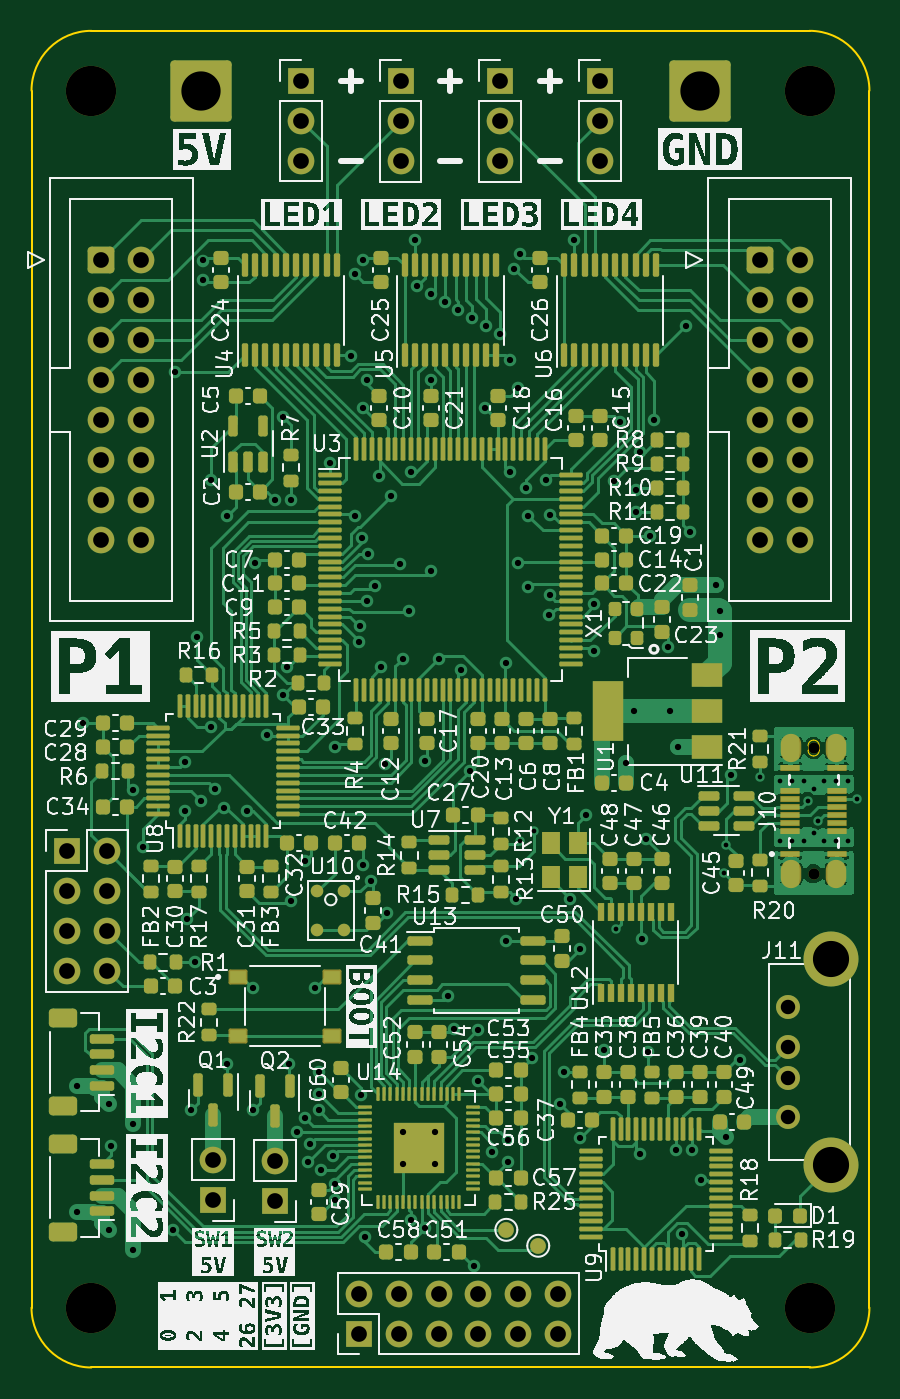
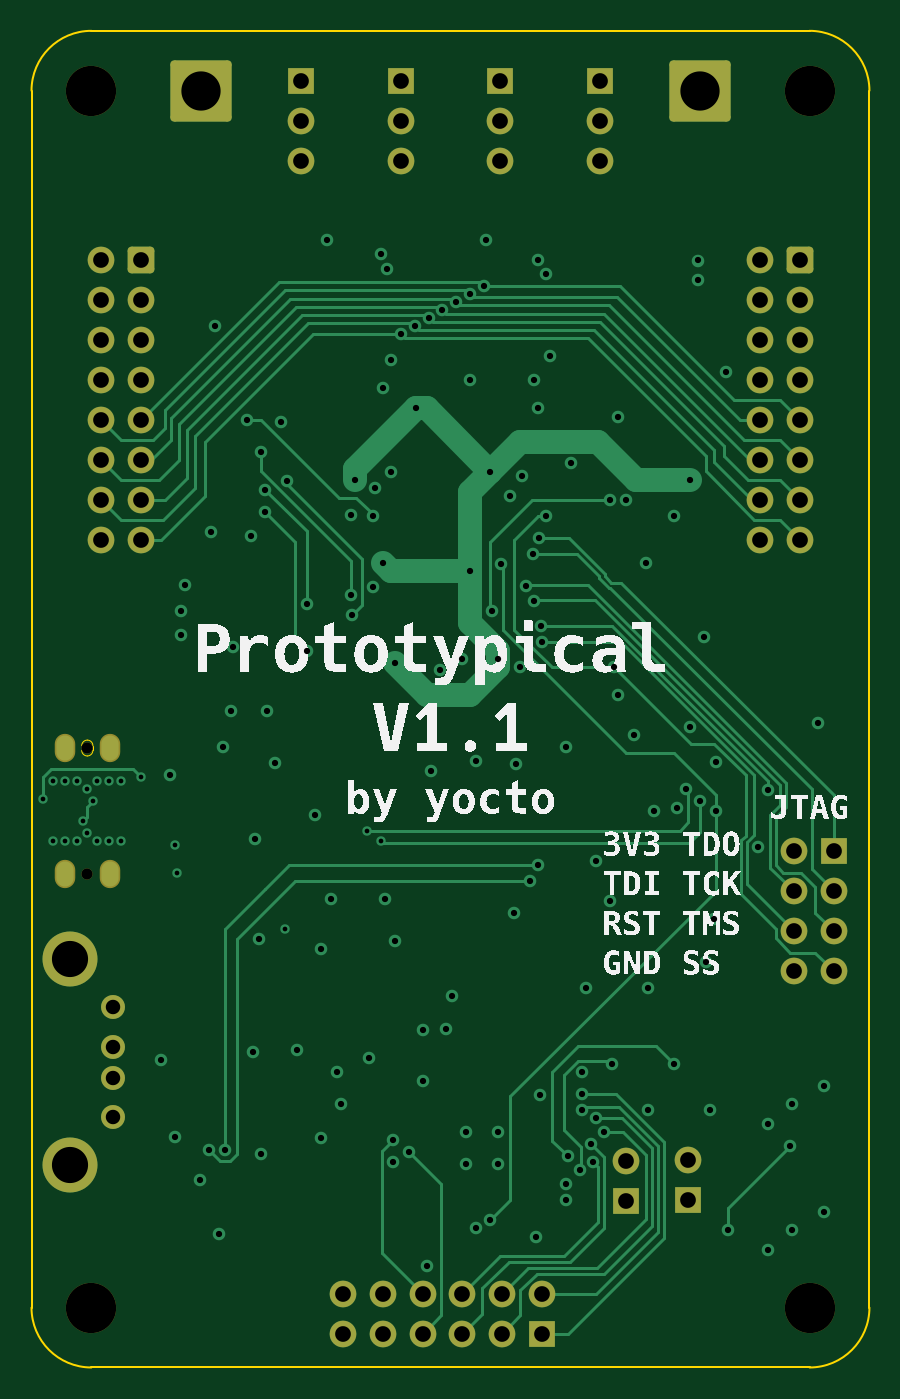
Circuit board: 13 layer files. Board 53.3 x 85.1 mm.
- bottom_copper: HUB75-FPGA-Card-CuBottom.gbr (27968 bytes)
- inner_copper: HUB75-FPGA-Card-CuIn1.gbr (220879 bytes)
- inner_copper: HUB75-FPGA-Card-CuIn2.gbr (255455 bytes)
- top_copper: HUB75-FPGA-Card-CuTop.gbr (142235 bytes)
- outline: HUB75-FPGA-Card-EdgeCuts.gbr (1465 bytes)
- bottom_mask: HUB75-FPGA-Card-MaskBottom.gbr (4009 bytes)
- top_mask: HUB75-FPGA-Card-MaskTop.gbr (24164 bytes)
- drill: HUB75-FPGA-Card-NPTH.drl (477 bytes)
- drill: HUB75-FPGA-Card-PTH.drl (4427 bytes)
- paste: HUB75-FPGA-Card-PasteBottom.gbr (460 bytes)
- paste: HUB75-FPGA-Card-PasteTop.gbr (21027 bytes)
- bottom_silk: HUB75-FPGA-Card-SilkBottom.gbr (194314 bytes)
- top_silk: HUB75-FPGA-Card-SilkTop.gbr (509266 bytes)

=== bottom_copper: HUB75-FPGA-Card-CuBottom.gbr (27968 bytes, source omitted) ===
=== inner_copper: HUB75-FPGA-Card-CuIn1.gbr (220879 bytes, source omitted) ===
=== inner_copper: HUB75-FPGA-Card-CuIn2.gbr (255455 bytes, source omitted) ===
=== top_copper: HUB75-FPGA-Card-CuTop.gbr (142235 bytes, source omitted) ===
=== outline: HUB75-FPGA-Card-EdgeCuts.gbr ===
%TF.GenerationSoftware,KiCad,Pcbnew,7.0.10*%
%TF.CreationDate,2024-02-11T20:06:44-06:00*%
%TF.ProjectId,HUB75-FPGA-Card,48554237-352d-4465-9047-412d43617264,rev?*%
%TF.SameCoordinates,Original*%
%TF.FileFunction,Profile,NP*%
%FSLAX46Y46*%
G04 Gerber Fmt 4.6, Leading zero omitted, Abs format (unit mm)*
G04 Created by KiCad (PCBNEW 7.0.10) date 2024-02-11 20:06:44*
%MOMM*%
%LPD*%
G01*
G04 APERTURE LIST*
%TA.AperFunction,Profile*%
%ADD10C,0.100000*%
%TD*%
%TA.AperFunction,Profile*%
%ADD11C,0.010000*%
%TD*%
G04 APERTURE END LIST*
D10*
X87630000Y-128905000D02*
X87630000Y-51435000D01*
X140970000Y-51435000D02*
X140970000Y-128905000D01*
X91440000Y-47625000D02*
X137160000Y-47625000D01*
X87630000Y-128905000D02*
G75*
G03*
X91440000Y-132715000I3810000J0D01*
G01*
X91440000Y-47625000D02*
G75*
G03*
X87630000Y-51435000I0J-3810000D01*
G01*
X140970000Y-51435000D02*
G75*
G03*
X137160000Y-47625000I-3810000J0D01*
G01*
X137160000Y-132715000D02*
X91440000Y-132715000D01*
X137160000Y-132715000D02*
G75*
G03*
X140970000Y-128905000I0J3810000D01*
G01*
D11*
%TO.C,J10*%
X137063500Y-93432000D02*
X137063500Y-93132000D01*
X137773500Y-93132000D02*
X137773500Y-93432000D01*
X137063500Y-93432000D02*
G75*
G03*
X137418500Y-93787000I355000J0D01*
G01*
X137418500Y-93787000D02*
G75*
G03*
X137773500Y-93432000I0J355000D01*
G01*
X137418500Y-92777000D02*
G75*
G03*
X137063500Y-93132000I0J-355000D01*
G01*
X137773500Y-93132000D02*
G75*
G03*
X137418500Y-92777000I-355000J0D01*
G01*
%TD*%
M02*

=== bottom_mask: HUB75-FPGA-Card-MaskBottom.gbr ===
%TF.GenerationSoftware,KiCad,Pcbnew,7.0.10*%
%TF.CreationDate,2024-02-11T20:06:44-06:00*%
%TF.ProjectId,HUB75-FPGA-Card,48554237-352d-4465-9047-412d43617264,rev?*%
%TF.SameCoordinates,Original*%
%TF.FileFunction,Soldermask,Bot*%
%TF.FilePolarity,Negative*%
%FSLAX46Y46*%
G04 Gerber Fmt 4.6, Leading zero omitted, Abs format (unit mm)*
G04 Created by KiCad (PCBNEW 7.0.10) date 2024-02-11 20:06:44*
%MOMM*%
%LPD*%
G01*
G04 APERTURE LIST*
G04 Aperture macros list*
%AMRoundRect*
0 Rectangle with rounded corners*
0 $1 Rounding radius*
0 $2 $3 $4 $5 $6 $7 $8 $9 X,Y pos of 4 corners*
0 Add a 4 corners polygon primitive as box body*
4,1,4,$2,$3,$4,$5,$6,$7,$8,$9,$2,$3,0*
0 Add four circle primitives for the rounded corners*
1,1,$1+$1,$2,$3*
1,1,$1+$1,$4,$5*
1,1,$1+$1,$6,$7*
1,1,$1+$1,$8,$9*
0 Add four rect primitives between the rounded corners*
20,1,$1+$1,$2,$3,$4,$5,0*
20,1,$1+$1,$4,$5,$6,$7,0*
20,1,$1+$1,$6,$7,$8,$9,0*
20,1,$1+$1,$8,$9,$2,$3,0*%
G04 Aperture macros list end*
%ADD10C,3.200000*%
%ADD11RoundRect,0.250000X-0.600000X-0.600000X0.600000X-0.600000X0.600000X0.600000X-0.600000X0.600000X0*%
%ADD12C,1.700000*%
%ADD13R,1.700000X1.700000*%
%ADD14O,1.700000X1.700000*%
%ADD15RoundRect,0.250002X-1.699998X-1.699998X1.699998X-1.699998X1.699998X1.699998X-1.699998X1.699998X0*%
%ADD16C,0.710000*%
%ADD17O,1.304000X1.804000*%
%ADD18C,1.524000*%
%ADD19C,3.500000*%
G04 APERTURE END LIST*
D10*
%TO.C,H2*%
X137160000Y-51435000D03*
%TD*%
%TO.C,H3*%
X91440000Y-128905000D03*
%TD*%
D11*
%TO.C,J3*%
X133985000Y-62230000D03*
D12*
X136525000Y-62230000D03*
X133985000Y-64770000D03*
X136525000Y-64770000D03*
X133985000Y-67310000D03*
X136525000Y-67310000D03*
X133985000Y-69850000D03*
X136525000Y-69850000D03*
X133985000Y-72390000D03*
X136525000Y-72390000D03*
X133985000Y-74930000D03*
X136525000Y-74930000D03*
X133985000Y-77470000D03*
X136525000Y-77470000D03*
X133985000Y-80010000D03*
X136525000Y-80010000D03*
%TD*%
D13*
%TO.C,J6*%
X104775000Y-50800000D03*
D14*
X104775000Y-53340000D03*
X104775000Y-55880000D03*
%TD*%
D13*
%TO.C,J9*%
X123825000Y-50800000D03*
D14*
X123825000Y-53340000D03*
X123825000Y-55880000D03*
%TD*%
D15*
%TO.C,J4*%
X98425000Y-51435000D03*
%TD*%
D13*
%TO.C,J13*%
X99187000Y-122052000D03*
D14*
X99187000Y-119512000D03*
%TD*%
D15*
%TO.C,J5*%
X130175000Y-51435000D03*
%TD*%
D13*
%TO.C,J8*%
X117475000Y-50815000D03*
D14*
X117475000Y-53355000D03*
X117475000Y-55895000D03*
%TD*%
D13*
%TO.C,J7*%
X111125000Y-50815000D03*
D14*
X111125000Y-53355000D03*
X111125000Y-55895000D03*
%TD*%
D16*
%TO.C,J10*%
X137418500Y-101282000D03*
X137418500Y-93282000D03*
D17*
X135988500Y-101282000D03*
X138848500Y-101282000D03*
X135988500Y-93282000D03*
X138848500Y-93282000D03*
%TD*%
D13*
%TO.C,J12*%
X108458000Y-130556000D03*
D14*
X108458000Y-128016000D03*
X110998000Y-130556000D03*
X110998000Y-128016000D03*
X113538000Y-130556000D03*
X113538000Y-128016000D03*
X116078000Y-130556000D03*
X116078000Y-128016000D03*
X118618000Y-130556000D03*
X118618000Y-128016000D03*
X121158000Y-130556000D03*
X121158000Y-128016000D03*
%TD*%
D10*
%TO.C,H1*%
X91440000Y-51435000D03*
%TD*%
D18*
%TO.C,J11*%
X135805000Y-116784000D03*
X135805000Y-114284000D03*
X135805000Y-112284000D03*
X135805000Y-109784000D03*
D19*
X138515000Y-119854000D03*
X138515000Y-106714000D03*
%TD*%
D13*
%TO.C,J1*%
X89911000Y-99832000D03*
D14*
X92451000Y-99832000D03*
X89911000Y-102372000D03*
X92451000Y-102372000D03*
X89911000Y-104912000D03*
X92451000Y-104912000D03*
X89911000Y-107452000D03*
X92451000Y-107452000D03*
%TD*%
D10*
%TO.C,H4*%
X137160000Y-128905000D03*
%TD*%
D11*
%TO.C,J2*%
X92075000Y-62230000D03*
D12*
X94615000Y-62230000D03*
X92075000Y-64770000D03*
X94615000Y-64770000D03*
X92075000Y-67310000D03*
X94615000Y-67310000D03*
X92075000Y-69850000D03*
X94615000Y-69850000D03*
X92075000Y-72390000D03*
X94615000Y-72390000D03*
X92075000Y-74930000D03*
X94615000Y-74930000D03*
X92075000Y-77470000D03*
X94615000Y-77470000D03*
X92075000Y-80010000D03*
X94615000Y-80010000D03*
%TD*%
D13*
%TO.C,J14*%
X103124000Y-122095500D03*
D14*
X103124000Y-119555500D03*
%TD*%
M02*

=== top_mask: HUB75-FPGA-Card-MaskTop.gbr (24164 bytes, source omitted) ===
=== drill: HUB75-FPGA-Card-NPTH.drl ===
M48
; DRILL file {KiCad 7.0.10} date Sun Feb 11 20:06:44 2024
; FORMAT={-:-/ absolute / inch / decimal}
; #@! TF.CreationDate,2024-02-11T20:06:44-06:00
; #@! TF.GenerationSoftware,Kicad,Pcbnew,7.0.10
; #@! TF.FileFunction,NonPlated,1,4,NPTH
FMAT,2
INCH
; #@! TA.AperFunction,NonPlated,NPTH,ComponentDrill
T1C0.0280
; #@! TA.AperFunction,NonPlated,NPTH,ComponentDrill
T2C0.1260
%
G90
G05
T1
X5.4102Y-3.6725
X5.4102Y-3.9875
T2
X3.6Y-2.025
X3.6Y-5.075
X5.4Y-2.025
X5.4Y-5.075
M30

=== drill: HUB75-FPGA-Card-PTH.drl ===
M48
; DRILL file {KiCad 7.0.10} date Sun Feb 11 20:06:44 2024
; FORMAT={-:-/ absolute / inch / decimal}
; #@! TF.CreationDate,2024-02-11T20:06:44-06:00
; #@! TF.GenerationSoftware,Kicad,Pcbnew,7.0.10
; #@! TF.FileFunction,Plated,1,4,PTH
FMAT,2
INCH
; #@! TA.AperFunction,Plated,PTH,ViaDrill
T1C0.0118
; #@! TA.AperFunction,Plated,PTH,ViaDrill
T2C0.0157
; #@! TA.AperFunction,Plated,PTH,ComponentDrill
T3C0.0236
; #@! TA.AperFunction,Plated,PTH,ComponentDrill
T4C0.0362
; #@! TA.AperFunction,Plated,PTH,ComponentDrill
T5C0.0394
; #@! TA.AperFunction,Plated,PTH,ComponentDrill
T6C0.0906
; #@! TA.AperFunction,Plated,PTH,ComponentDrill
T7C0.0984
%
G90
G05
T1
X4.675Y-3.905
X4.7084Y-3.8798
X4.9151Y-4.1254
X5.185Y-3.985
X5.1914Y-3.915
X5.275Y-3.745
X5.3252Y-3.755
X5.3252Y-3.905
X5.3552Y-3.755
X5.3552Y-3.905
X5.3852Y-3.755
X5.3852Y-3.905
X5.3952Y-3.805
X5.4102Y-3.775
X5.4102Y-3.885
X5.4202Y-3.855
X5.4352Y-3.755
X5.4352Y-3.905
X5.4652Y-3.755
X5.4652Y-3.905
X5.4952Y-3.755
X5.4952Y-3.905
X5.52Y-3.8
T2
X3.565Y-4.52
X3.565Y-4.835
X3.58Y-3.61
X3.645Y-4.565
X3.645Y-4.88
X3.65Y-4.67
X3.7036Y-3.7779
X3.705Y-4.615
X3.705Y-4.93
X3.73Y-3.92
X3.805Y-4.88
X3.81Y-2.73
X3.835Y-3.7084
X3.835Y-3.83
X3.84Y-4.1
X3.85Y-4.58
X3.86Y-4.21
X3.865Y-3.395
X3.875Y-3.805
X3.88Y-2.5
X3.8806Y-2.4506
X3.9Y-3.0
X3.9Y-3.62
X3.91Y-3.775
X3.9325Y-3.8224
X3.94Y-3.09
X3.94Y-4.465
X3.99Y-3.83
X4.005Y-4.275
X4.005Y-4.58
X4.01Y-3.21
X4.04Y-3.64
X4.06Y-3.05
X4.08Y-3.54
X4.0813Y-2.8435
X4.0903Y-3.4702
X4.095Y-4.465
X4.1Y-3.05
X4.1Y-4.055
X4.115Y-4.635
X4.135Y-3.955
X4.135Y-4.6
X4.1426Y-4.71
X4.147Y-4.6645
X4.16Y-4.275
X4.17Y-4.485
X4.17Y-4.54
X4.17Y-4.58
X4.1757Y-4.7313
X4.1983Y-2.9583
X4.2056Y-4.6956
X4.21Y-3.67
X4.21Y-4.7656
X4.21Y-4.805
X4.25Y-2.69
X4.26Y-2.485
X4.26Y-3.09
X4.2696Y-3.4072
X4.2721Y-3.3658
X4.2747Y-4.5429
X4.2775Y-3.1466
X4.28Y-2.45
X4.28Y-3.965
X4.2804Y-2.8199
X4.285Y-4.8981
X4.29Y-2.7506
X4.29Y-3.3051
X4.2924Y-3.1852
X4.3Y-4.005
X4.31Y-3.2676
X4.32Y-2.99
X4.3269Y-3.47
X4.3351Y-3.7121
X4.3416Y-4.085
X4.35Y-3.04
X4.3724Y-3.2124
X4.38Y-3.45
X4.38Y-4.635
X4.38Y-4.715
X4.3969Y-3.33
X4.4Y-2.98
X4.4Y-4.855
X4.41Y-2.4
X4.415Y-2.515
X4.435Y-4.875
X4.4362Y-3.7062
X4.45Y-2.535
X4.45Y-2.75
X4.45Y-3.23
X4.46Y-4.635
X4.46Y-4.715
X4.47Y-3.45
X4.4853Y-2.555
X4.495Y-4.295
X4.51Y-4.3776
X4.52Y-2.575
X4.5261Y-3.4761
X4.55Y-3.73
X4.555Y-2.595
X4.56Y-4.97
X4.57Y-4.38
X4.57Y-4.5076
X4.5867Y-2.821
X4.59Y-2.615
X4.605Y-4.685
X4.625Y-2.635
X4.64Y-3.46
X4.64Y-4.155
X4.645Y-4.655
X4.645Y-4.71
X4.65Y-2.701
X4.65Y-2.98
X4.6595Y-2.4712
X4.665Y-4.05
X4.67Y-2.77
X4.67Y-3.21
X4.675Y-2.435
X4.69Y-3.02
X4.6937Y-3.27
X4.695Y-3.09
X4.704Y-4.4494
X4.74Y-3.0
X4.7477Y-3.34
X4.749Y-3.088
X4.7491Y-3.2901
X4.775Y-4.565
X4.785Y-4.485
X4.8Y-4.05
X4.8084Y-2.4
X4.825Y-4.175
X4.825Y-4.65
X4.84Y-3.84
X4.86Y-3.43
X4.8602Y-3.3114
X4.885Y-4.43
X4.9088Y-3.0038
X4.925Y-2.855
X4.94Y-3.71
X4.96Y-3.58
X4.965Y-3.08
X4.9658Y-3.025
X4.9745Y-2.9295
X4.975Y-4.69
X4.98Y-4.15
X4.99Y-3.9
X4.995Y-4.435
X5.0Y-3.14
X5.0106Y-2.85
X5.045Y-3.42
X5.05Y-3.58
X5.065Y-4.68
X5.07Y-3.67
X5.08Y-4.89
X5.09Y-2.615
X5.1Y-3.13
X5.105Y-4.68
X5.1289Y-4.7555
X5.165Y-3.265
X5.175Y-3.33
X5.175Y-3.39
X5.19Y-4.6483
X5.2019Y-3.74
X5.225Y-4.455
T4
X5.3467Y-4.3222
X5.3467Y-4.4206
X5.3467Y-4.4994
X5.3467Y-4.5978
T5
X3.5398Y-3.9304
X3.5398Y-4.0304
X3.5398Y-4.1304
X3.5398Y-4.2304
X3.625Y-2.45
X3.625Y-2.55
X3.625Y-2.65
X3.625Y-2.75
X3.625Y-2.85
X3.625Y-2.95
X3.625Y-3.05
X3.625Y-3.15
X3.6398Y-3.9304
X3.6398Y-4.0304
X3.6398Y-4.1304
X3.6398Y-4.2304
X3.725Y-2.45
X3.725Y-2.55
X3.725Y-2.65
X3.725Y-2.75
X3.725Y-2.85
X3.725Y-2.95
X3.725Y-3.05
X3.725Y-3.15
X3.905Y-4.7052
X3.905Y-4.8052
X4.06Y-4.7069
X4.06Y-4.8069
X4.125Y-2.0
X4.125Y-2.1
X4.125Y-2.2
X4.27Y-5.04
X4.27Y-5.14
X4.37Y-5.04
X4.37Y-5.14
X4.375Y-2.0006
X4.375Y-2.1006
X4.375Y-2.2006
X4.47Y-5.04
X4.47Y-5.14
X4.57Y-5.04
X4.57Y-5.14
X4.625Y-2.0006
X4.625Y-2.1006
X4.625Y-2.2006
X4.67Y-5.04
X4.67Y-5.14
X4.77Y-5.04
X4.77Y-5.14
X4.875Y-2.0
X4.875Y-2.1
X4.875Y-2.2
X5.275Y-2.45
X5.275Y-2.55
X5.275Y-2.65
X5.275Y-2.75
X5.275Y-2.85
X5.275Y-2.95
X5.275Y-3.05
X5.275Y-3.15
X5.375Y-2.45
X5.375Y-2.55
X5.375Y-2.65
X5.375Y-2.75
X5.375Y-2.85
X5.375Y-2.95
X5.375Y-3.05
X5.375Y-3.15
T6
X5.4533Y-4.2013
X5.4533Y-4.7187
T7
X3.875Y-2.025
X5.125Y-2.025
T3
G00X5.3539Y-3.6824
M15
G01X5.3539Y-3.6627
M16
G05
G00X5.3539Y-3.9973
M15
G01X5.3539Y-3.9776
M16
G05
G00X5.4665Y-3.6824
M15
G01X5.4665Y-3.6627
M16
G05
G00X5.4665Y-3.9973
M15
G01X5.4665Y-3.9776
M16
G05
M30

=== paste: HUB75-FPGA-Card-PasteBottom.gbr ===
%TF.GenerationSoftware,KiCad,Pcbnew,7.0.10*%
%TF.CreationDate,2024-02-11T20:06:44-06:00*%
%TF.ProjectId,HUB75-FPGA-Card,48554237-352d-4465-9047-412d43617264,rev?*%
%TF.SameCoordinates,Original*%
%TF.FileFunction,Paste,Bot*%
%TF.FilePolarity,Positive*%
%FSLAX46Y46*%
G04 Gerber Fmt 4.6, Leading zero omitted, Abs format (unit mm)*
G04 Created by KiCad (PCBNEW 7.0.10) date 2024-02-11 20:06:44*
%MOMM*%
%LPD*%
G01*
G04 APERTURE LIST*
G04 APERTURE END LIST*
M02*

=== paste: HUB75-FPGA-Card-PasteTop.gbr (21027 bytes, source omitted) ===
=== bottom_silk: HUB75-FPGA-Card-SilkBottom.gbr (194314 bytes, source omitted) ===
=== top_silk: HUB75-FPGA-Card-SilkTop.gbr (509266 bytes, source omitted) ===
